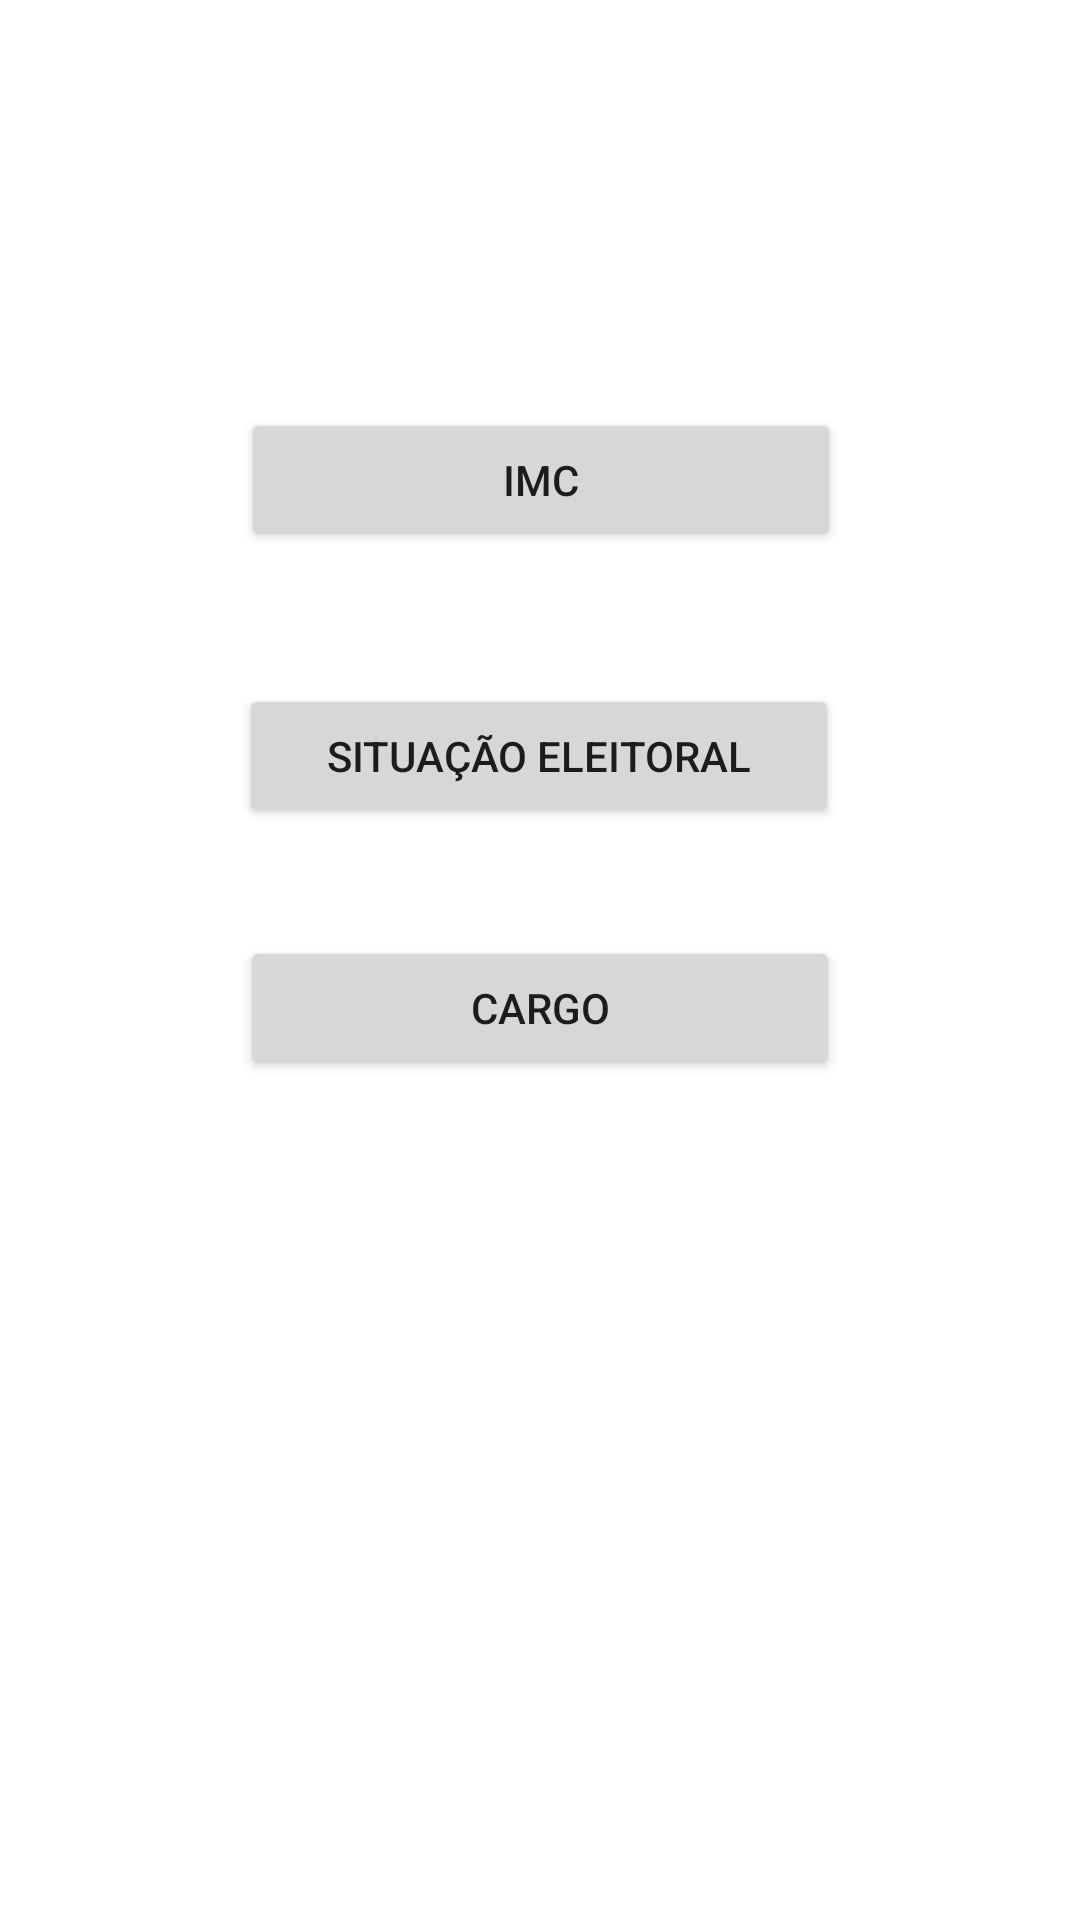

Write the Android layout XML for this screen, with the resource values it uses.
<!-- AndroidManifest.xml: application theme Theme.Pessoa -->
<!-- res/layout/activity_main.xml -->
<?xml version="1.0" encoding="utf-8"?>
<androidx.constraintlayout.widget.ConstraintLayout xmlns:android="http://schemas.android.com/apk/res/android"
    xmlns:app="http://schemas.android.com/apk/res-auto"
    xmlns:tools="http://schemas.android.com/tools"
    android:layout_width="match_parent"
    android:layout_height="match_parent"
    tools:context=".MainActivity">

    <Button
        android:id="@+id/BtnImc"
        android:layout_width="200dp"
        android:layout_height="wrap_content"
        android:layout_marginTop="136dp"
        android:text="IMC"
        app:layout_constraintEnd_toEndOf="parent"
        app:layout_constraintHorizontal_bias="0.502"
        app:layout_constraintStart_toStartOf="parent"
        app:layout_constraintTop_toTopOf="parent" />

    <Button
        android:id="@+id/btnCargo"
        android:layout_width="200dp"
        android:layout_height="wrap_content"
        android:layout_marginTop="36dp"
        android:text="Cargo"
        app:layout_constraintEnd_toEndOf="parent"
        app:layout_constraintStart_toStartOf="parent"
        app:layout_constraintTop_toBottomOf="@+id/btnEleitor" />

    <Button
        android:id="@+id/btnEleitor"
        android:layout_width="200dp"
        android:layout_height="wrap_content"
        android:layout_marginTop="44dp"
        android:text="Situação eleitoral"
        app:layout_constraintEnd_toEndOf="parent"
        app:layout_constraintHorizontal_bias="0.497"
        app:layout_constraintStart_toStartOf="parent"
        app:layout_constraintTop_toBottomOf="@+id/BtnImc" />

</androidx.constraintlayout.widget.ConstraintLayout>
<!-- resources referenced by this layout -->
<resources>
  <style name="Theme.Pessoa" parent="Theme.MaterialComponents.DayNight.DarkActionBar">
          
          <item name="colorPrimary">@color/purple_500</item>
          <item name="colorPrimaryVariant">@color/purple_700</item>
          <item name="colorOnPrimary">@color/white</item>
          
          <item name="colorSecondary">@color/teal_200</item>
          <item name="colorSecondaryVariant">@color/teal_700</item>
          <item name="colorOnSecondary">@color/black</item>
          
          <item name="android:statusBarColor" tools:targetApi="l">?attr/colorPrimaryVariant</item>
          
      </style>
  <!-- not gathered from this repository: default colours our renderer supplied (Android Studio template values) -->
  <color name="purple_500">#FF6200EE</color>
  <color name="purple_700">#FF3700B3</color>
  <color name="teal_200">#FF03DAC5</color>
  <color name="teal_700">#FF018786</color>
  <color name="black">#FF000000</color>
  <color name="white">#FFFFFFFF</color>
</resources>
